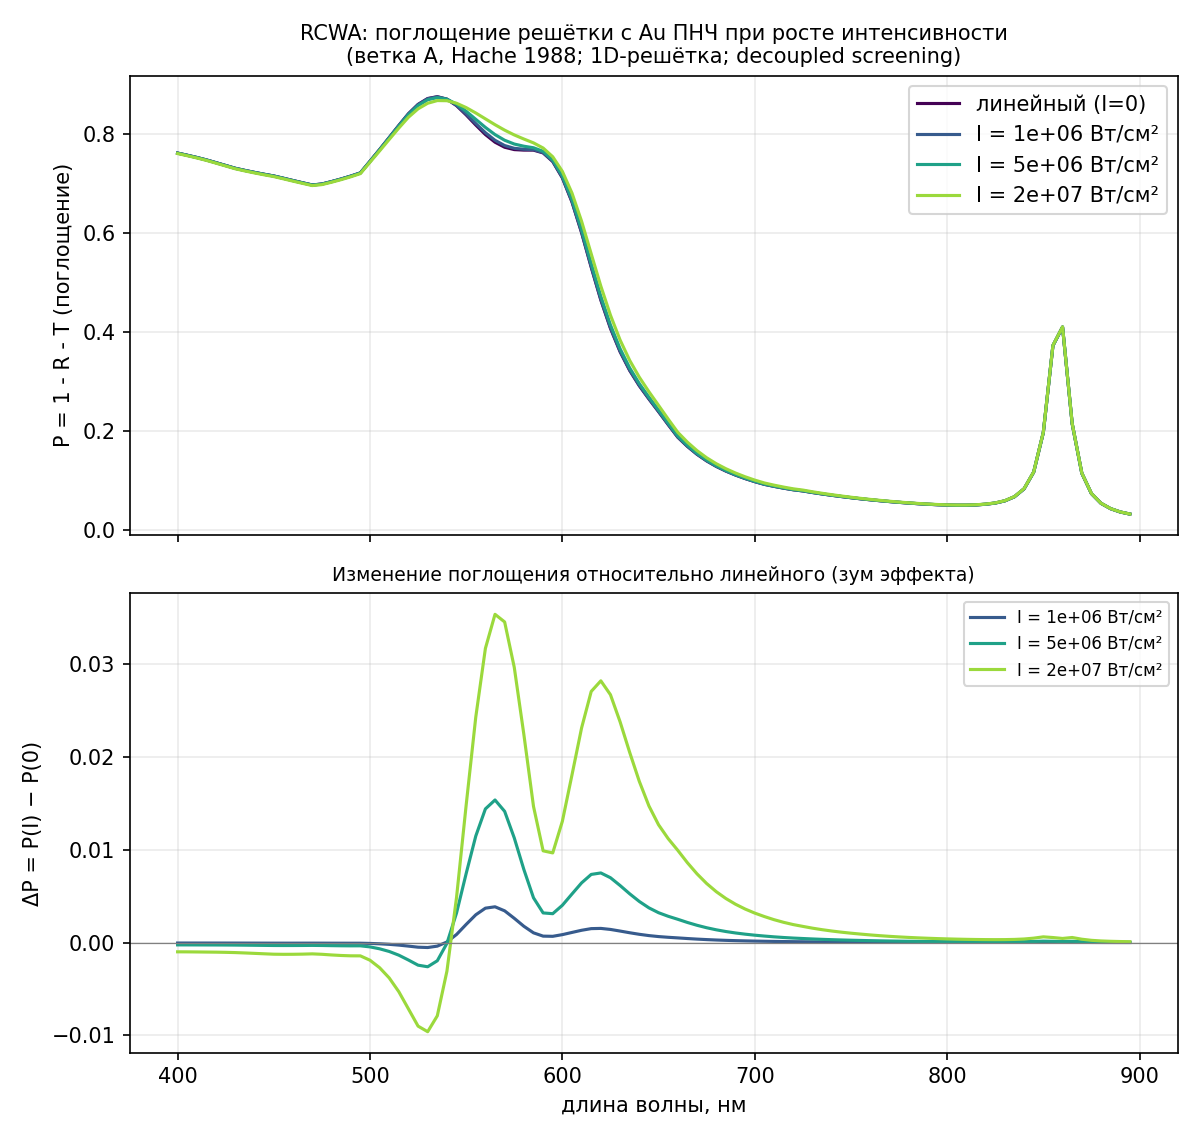

Data behind this chart, as committed beside it:
I_wcm2, lambda_nm, R, T, P, branchA_status
0.0, 400.0, 0.06468, 0.1741, 0.7612, ok
0.0, 405.0, 0.06603, 0.1771, 0.7569, ok
0.0, 410.0, 0.06757, 0.1801, 0.7523, ok
0.0, 415.0, 0.0692, 0.1834, 0.7474, ok
0.0, 420.0, 0.07086, 0.1873, 0.7418, ok
0.0, 425.0, 0.07253, 0.1913, 0.7361, ok
0.0, 430.0, 0.07415, 0.1954, 0.7305, ok
0.0, 435.0, 0.07547, 0.1983, 0.7262, ok
0.0, 440.0, 0.07655, 0.2012, 0.7222, ok
0.0, 445.0, 0.07739, 0.2041, 0.7185, ok
0.0, 450.0, 0.07795, 0.2071, 0.715, ok
0.0, 455.0, 0.07815, 0.2114, 0.7104, ok
0.0, 460.0, 0.07804, 0.2162, 0.7057, ok
0.0, 465.0, 0.07763, 0.2212, 0.7012, ok
0.0, 470.0, 0.07691, 0.2263, 0.6968, ok
0.0, 475.0, 0.07525, 0.226, 0.6988, ok
0.0, 480.0, 0.07292, 0.2235, 0.7036, ok
0.0, 485.0, 0.07016, 0.2209, 0.7089, ok
0.0, 490.0, 0.06688, 0.2184, 0.7147, ok
0.0, 495.0, 0.06284, 0.216, 0.7212, ok
0.0, 500.0, 0.05512, 0.2003, 0.7446, ok
0.0, 505.0, 0.05408, 0.1777, 0.7683, ok
0.0, 510.0, 0.05291, 0.1545, 0.7926, ok
0.0, 515.0, 0.05243, 0.1305, 0.8171, ok
0.0, 520.0, 0.0533, 0.106, 0.8407, ok
0.0, 525.0, 0.05913, 0.08135, 0.8595, ok
0.0, 530.0, 0.06911, 0.0595, 0.8714, ok
0.0, 535.0, 0.08351, 0.0414, 0.8751, ok
0.0, 540.0, 0.1026, 0.0274, 0.87, ok
0.0, 545.0, 0.1257, 0.01735, 0.8569, ok
0.0, 550.0, 0.151, 0.01075, 0.8382, ok
0.0, 555.0, 0.1753, 0.006881, 0.8178, ok
0.0, 560.0, 0.1966, 0.004732, 0.7986, ok
0.0, 565.0, 0.2131, 0.00377, 0.7831, ok
0.0, 570.0, 0.2232, 0.003779, 0.773, ok
0.0, 575.0, 0.2268, 0.005003, 0.7682, ok
0.0, 580.0, 0.2243, 0.008488, 0.7672, ok
0.0, 585.0, 0.2156, 0.0173, 0.7671, ok
0.0, 590.0, 0.2027, 0.03576, 0.7615, ok
0.0, 595.0, 0.1892, 0.06667, 0.7441, ok
0.0, 600.0, 0.1793, 0.1096, 0.7111, ok
0.0, 605.0, 0.1777, 0.1599, 0.6624, ok
0.0, 610.0, 0.1877, 0.212, 0.6003, ok
0.0, 615.0, 0.2064, 0.2629, 0.5306, ok
0.0, 620.0, 0.2257, 0.31, 0.4644, ok
0.0, 625.0, 0.2395, 0.3533, 0.4072, ok
0.0, 630.0, 0.246, 0.3939, 0.3601, ok
0.0, 635.0, 0.2455, 0.4323, 0.3221, ok
0.0, 640.0, 0.2402, 0.4686, 0.2913, ok
0.0, 645.0, 0.2339, 0.5015, 0.2646, ok
0.0, 650.0, 0.2319, 0.529, 0.2391, ok
0.0, 655.0, 0.2368, 0.5503, 0.2129, ok
0.0, 660.0, 0.246, 0.5665, 0.1874, ok
0.0, 665.0, 0.2532, 0.5779, 0.1689, ok
0.0, 670.0, 0.256, 0.591, 0.1529, ok
0.0, 675.0, 0.2544, 0.606, 0.1396, ok
0.0, 680.0, 0.2491, 0.6224, 0.1285, ok
0.0, 685.0, 0.2412, 0.6397, 0.1191, ok
0.0, 690.0, 0.2315, 0.6575, 0.111, ok
0.0, 695.0, 0.2206, 0.6754, 0.104, ok
... 340 more rows
